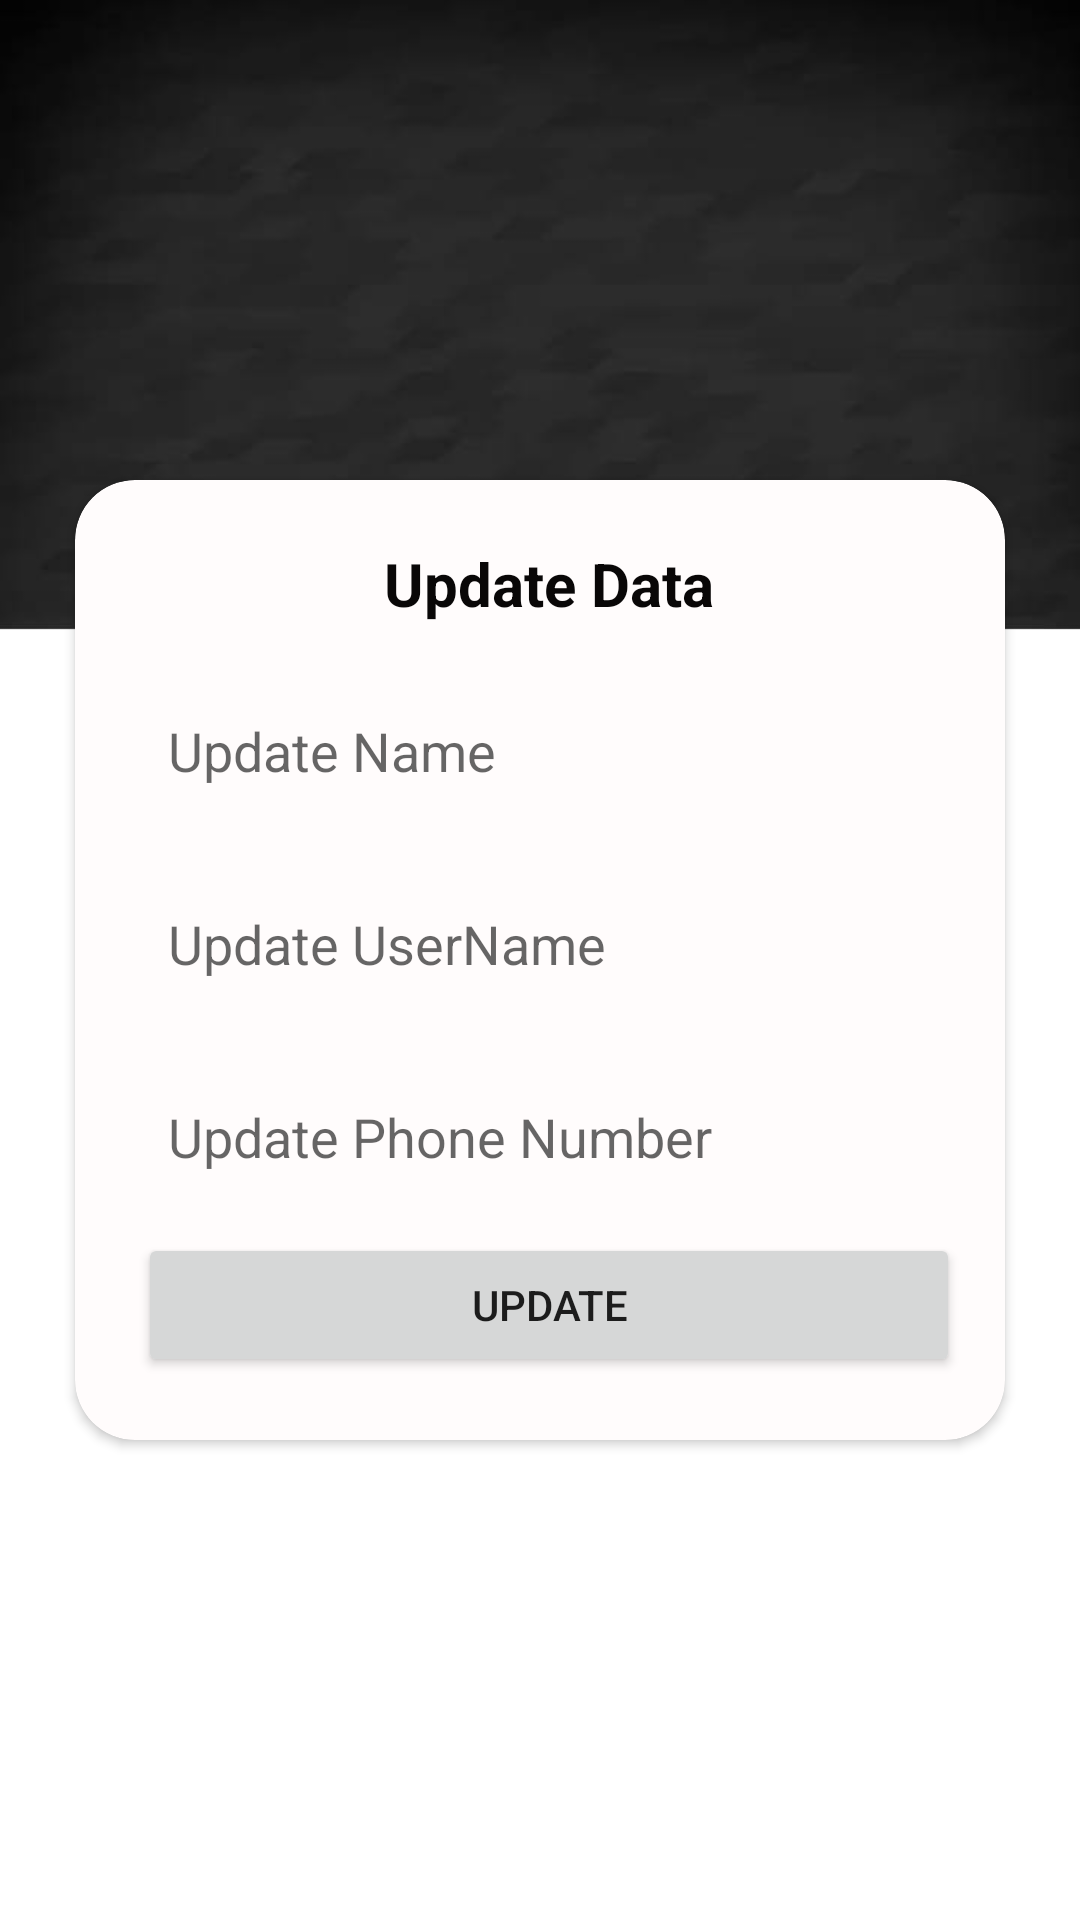

The Android layout XML behind this screen, and the referenced resources:
<!-- AndroidManifest.xml: application theme Theme.Hiaichi -->
<!-- res/layout/activity_edit.xml -->
<?xml version="1.0" encoding="utf-8"?>
<androidx.constraintlayout.widget.ConstraintLayout xmlns:android="http://schemas.android.com/apk/res/android"
    xmlns:app="http://schemas.android.com/apk/res-auto"
    xmlns:tools="http://schemas.android.com/tools"
    android:layout_width="match_parent"
    android:layout_height="match_parent"
    android:background="@drawable/bac"
    tools:context=".Edit">



    <androidx.cardview.widget.CardView
        android:id="@+id/cardView"
        android:layout_width="310dp"
        android:layout_height="wrap_content"
        app:cardBackgroundColor="#FFFCFC"
        app:cardCornerRadius="20dp"
        app:layout_constraintBottom_toBottomOf="parent"
        app:layout_constraintEnd_toEndOf="parent"
        app:layout_constraintStart_toStartOf="parent"
        app:layout_constraintTop_toTopOf="parent">

        <LinearLayout
            android:layout_width="306dp"
            android:layout_height="wrap_content"
            android:layout_centerInParent="true"
            android:layout_marginStart="5dp"
            android:layout_marginTop="5dp"
            android:layout_marginEnd="5dp"
            android:layout_marginBottom="5dp"

            android:orientation="vertical"
            android:padding="16sp">


            <TextView
                android:id="@+id/textView10"
                android:layout_width="match_parent"
                android:layout_height="wrap_content"
                android:layout_gravity="center"
                android:gravity="center"
                android:text="Update Data"
                android:textColor="#090707"
                android:textSize="20sp"
                android:textStyle="bold" />

            <EditText
                android:id="@+id/l_name"
                android:layout_width="match_parent"
                android:layout_height="wrap_content"
                android:layout_marginTop="20dp"
                android:background="@drawable/edittext"
                android:hint="Update Name"
                android:inputType="text"
                android:padding="10dp"
                tools:ignore="TouchTargetSizeCheck" />

            <EditText
                android:id="@+id/l_username"
                android:layout_width="match_parent"
                android:layout_height="wrap_content"
                android:layout_marginTop="20dp"
                android:background="@drawable/edittext"
                android:hint="Update UserName"
                android:inputType="text"
                android:padding="10dp"
                tools:ignore="TouchTargetSizeCheck" />

            <EditText
                android:id="@+id/l_phone"
                android:layout_width="match_parent"
                android:layout_height="wrap_content"
                android:layout_marginTop="20dp"
                android:background="@drawable/edittext"
                android:hint="Update Phone Number"
                android:inputType="phone"
                android:padding="10dp"
                tools:ignore="TouchTargetSizeCheck" />





            <Button
                android:id="@+id/update"
                android:layout_width="match_parent"
                android:layout_height="wrap_content"
                android:layout_marginTop="10dp"
                android:text="Update"
                app:cornerRadius="12dp" />


        </LinearLayout>
    </androidx.cardview.widget.CardView>

</androidx.constraintlayout.widget.ConstraintLayout>
<!-- resources referenced by this layout -->
<resources>
  <!-- drawable bac: jpeg bitmap (drawable, 14122 bytes) -->
  <style name="Theme.Hiaichi" parent="Theme.MaterialComponents.DayNight.NoActionBar">
          
          <item name="colorPrimary">#262527</item>
          <item name="colorPrimaryVariant">#262527</item>
          <item name="colorOnPrimary">@color/white</item>
          
          <item name="colorSecondary">@color/teal_200</item>
          <item name="colorSecondaryVariant">@color/teal_700</item>
          <item name="colorOnSecondary">@color/black</item>
          
          <item name="android:statusBarColor" tools:targetApi="l">?attr/colorPrimaryVariant</item>
          
      </style>
  <!-- not gathered from this repository: default colours our renderer supplied (Android Studio template values) -->
  <color name="teal_200">#FF03DAC5</color>
  <color name="teal_700">#FF018786</color>
  <color name="black">#FF000000</color>
  <color name="white">#FFFFFFFF</color>
</resources>
